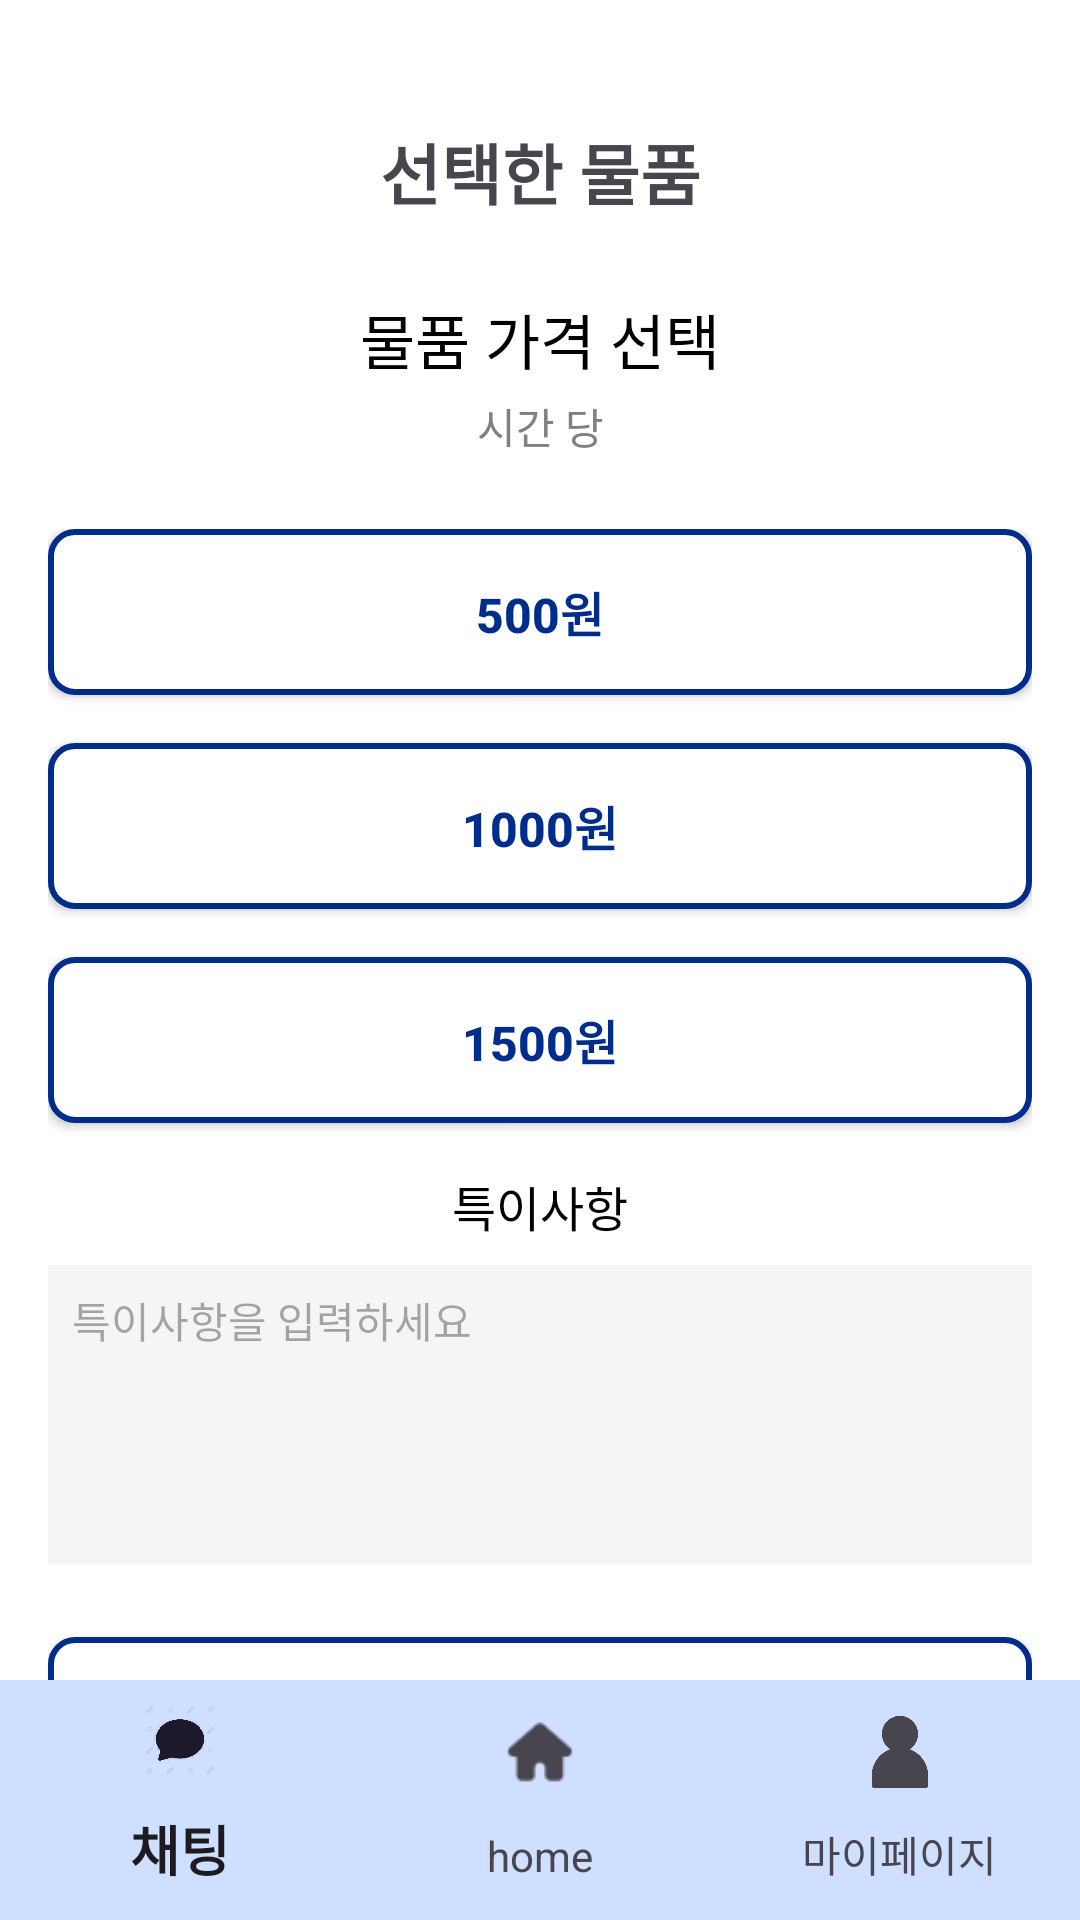

Produce the Android XML layout that renders to this screen, including the resource entries it uses.
<!-- AndroidManifest.xml: application theme Theme.Sm_borrow -->
<!-- res/layout/activity_price_selection.xml -->
<?xml version="1.0" encoding="utf-8"?>
<RelativeLayout xmlns:android="http://schemas.android.com/apk/res/android"
    xmlns:app="http://schemas.android.com/apk/res-auto"
    xmlns:tools="http://schemas.android.com/tools"
    android:layout_width="match_parent"
    android:layout_height="match_parent"
    tools:context=".NeedPriceSelection">
    <LinearLayout
        xmlns:android="http://schemas.android.com/apk/res/android"
        android:layout_width="match_parent"
        android:layout_height="match_parent"
        android:orientation="vertical"
        android:padding="16dp"
        android:background="#FFFFFF">

        <TextView
            android:id="@+id/text_button_info"
            android:text="선택한 물품"
            style="@style/Title"/>

        
        <TextView
            android:layout_width="match_parent"
            android:layout_height="wrap_content"
            android:text="물품 가격 선택"
            android:textSize="20sp"
            android:textColor="#000000"
            android:gravity="center"
            android:layout_marginBottom="4dp" />

        
        <TextView
            android:layout_width="match_parent"
            android:layout_height="wrap_content"
            android:text="시간 당"
            android:textSize="14sp"
            android:textColor="#808080"
            android:gravity="center"
            android:layout_marginBottom="24dp" />

        
        <LinearLayout
            android:layout_width="match_parent"
            android:layout_height="wrap_content"
            android:orientation="vertical"
            android:gravity="center">

            <android.widget.Button
                android:id="@+id/button_price_500"
                android:text="500원"
                style="@style/PriceButton"/>

            <android.widget.Button
                android:id="@+id/button_price_1000"
                android:text="1000원"
                style="@style/PriceButton"/>

            <android.widget.Button
                android:id="@+id/button_price_1500"
                android:text="1500원"
                style="@style/PriceButton"/>
        </LinearLayout>

        
        <TextView
            android:layout_width="match_parent"
            android:layout_height="wrap_content"
            android:text="특이사항"
            android:textSize="16sp"
            android:textColor="#000000"
            android:layout_marginBottom="8dp"
            android:gravity="center"/>

        <EditText
            android:id="@+id/edit_special_note"
            android:layout_width="match_parent"
            android:layout_height="100dp"
            android:background="#F5F5F5"
            android:hint="특이사항을 입력하세요"
            android:padding="8dp"
            android:textSize="14sp"
            android:gravity="top"
            android:layout_marginBottom="24dp" />

        
        <android.widget.Button
            android:id="@+id/button_submit"
            android:text="등록"
            style="@style/CommonButton"/>
    </LinearLayout>

<FrameLayout
android:id="@+id/mainContent"
android:layout_width="match_parent"
android:layout_height="match_parent"
android:layout_above="@id/bottomNavigation" />

<com.google.android.material.bottomnavigation.BottomNavigationView
android:id="@+id/bottomNavigation"
android:layout_width="match_parent"
android:layout_height="wrap_content"
android:layout_alignParentBottom="true"
android:background="@color/smlight"
app:itemIconSize="24dp"
app:itemTextAppearanceActive="@style/TextAppearance.AppCompat.Medium"
app:itemTextAppearanceInactive="@style/TextAppearance.AppCompat.Small"
app:menu="@menu/bottom_nav_menu" />

    </RelativeLayout>
<!-- resources referenced by this layout -->
<resources>
  <color name="smlight">#FFcfdfff</color>
  <style name="CommonButton">
          <item name="android:layout_width">match_parent</item>
          <item name="android:layout_height">wrap_content</item>
          <item name="android:background">@drawable/common_button</item>
          <item name="android:padding">16dp</item>
          <item name="android:textSize">16sp</item>
          <item name="android:gravity">center</item>
          <item name="android:textStyle">bold</item>
          <item name="android:textColor">@color/sm</item>
      </style>
  <style name="PriceButton">
          <item name="android:layout_width">match_parent</item>
          <item name="android:layout_height">wrap_content</item>
          <item name="android:background">@drawable/common_button</item>
          <item name="android:padding">16dp</item>
          <item name="android:layout_marginBottom">16dp</item>
          <item name="android:textSize">16sp</item>
          <item name="android:gravity">center</item>
          <item name="android:textStyle">bold</item>
          <item name="android:textColor">@color/sm</item>
      </style>
  <style name="Title">
          <item name="android:layout_width">match_parent</item>
          <item name="android:layout_height">wrap_content</item>
          <item name="android:textSize">22sp</item>
          <item name="android:textStyle">bold</item>
          <item name="android:gravity">center</item>
          <item name="android:layout_marginTop">25dp</item>
          <item name="android:layout_marginBottom">25dp</item>
      </style>
  <style name="Theme.Sm_borrow" parent="Base.Theme.Sm_borrow" />
  <!-- drawable common_button (drawable) -->
  <?xml version="1.0" encoding="utf-8"?>
  <selector xmlns:android="http://schemas.android.com/apk/res/android">
  
      <item android:state_pressed="true">
          <shape android:shape="rectangle">
              <solid android:color="@color/smlight"/>
              <corners android:radius="16dp"/>
          </shape>
      </item>
  
      <item>
          <shape android:shape="rectangle">
              <solid android:color="#FFFFFF"/>
              <stroke android:width="2dp" android:color="#002D8C"/>
              <corners android:radius="8dp"/>
          </shape>
      </item>
  
  
  </selector>
  <color name="sm">#FF002D8C</color>
  <style name="Base.Theme.Sm_borrow" parent="Theme.Material3.DayNight.NoActionBar">
          
          
          <item name="buttonStyle">@style/Widget.AppCompat.Button</item>
          <item name="backgroundTint">@null</item>
      </style>
</resources>
